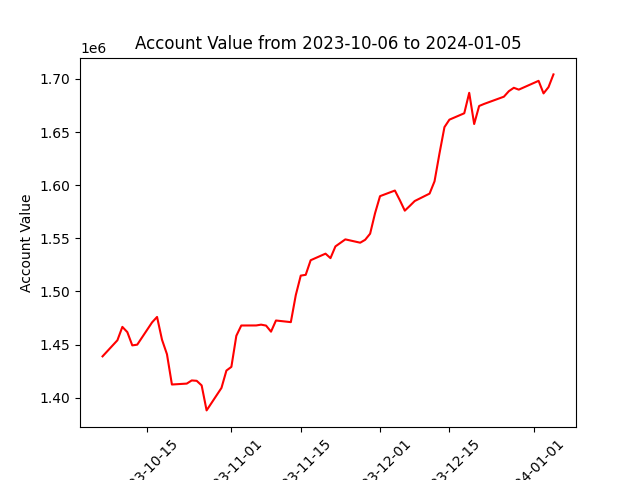

The data file committed next to this chart (first rows):
datadate, account_value
20231006, 1438920
20231009, 1454066
20231010, 1466662
20231011, 1461740
20231012, 1449248
20231013, 1449916
20231016, 1470928
20231017, 1476014
20231018, 1454566
20231019, 1440945
20231020, 1412412
20231023, 1413280
20231024, 1416256
20231025, 1415897
20231026, 1411582
20231027, 1388050
20231030, 1409202
20231031, 1425548
20231101, 1429026
20231102, 1458262
20231103, 1467963
20231106, 1468005
20231107, 1468763
20231108, 1467872
20231109, 1462152
20231110, 1472666
20231113, 1471130
20231114, 1496564
20231115, 1514911
20231116, 1515654
20231117, 1529396
20231120, 1535580
20231121, 1531373
20231122, 1542413
20231124, 1549030
20231127, 1545895
20231128, 1548618
20231129, 1554366
20231130, 1573709
20231201, 1589708
20231204, 1594990
20231205, 1585880
20231206, 1576054
20231207, 1580504
20231208, 1585122
20231211, 1592114
20231212, 1603668
20231213, 1629940
20231214, 1654660
20231215, 1661699
20231218, 1667723
20231219, 1686978
20231220, 1657584
20231221, 1674572
20231222, 1676510
20231226, 1683331
20231227, 1688509
20231228, 1691699
20231229, 1689960
20240102, 1698251
... 3 more rows
